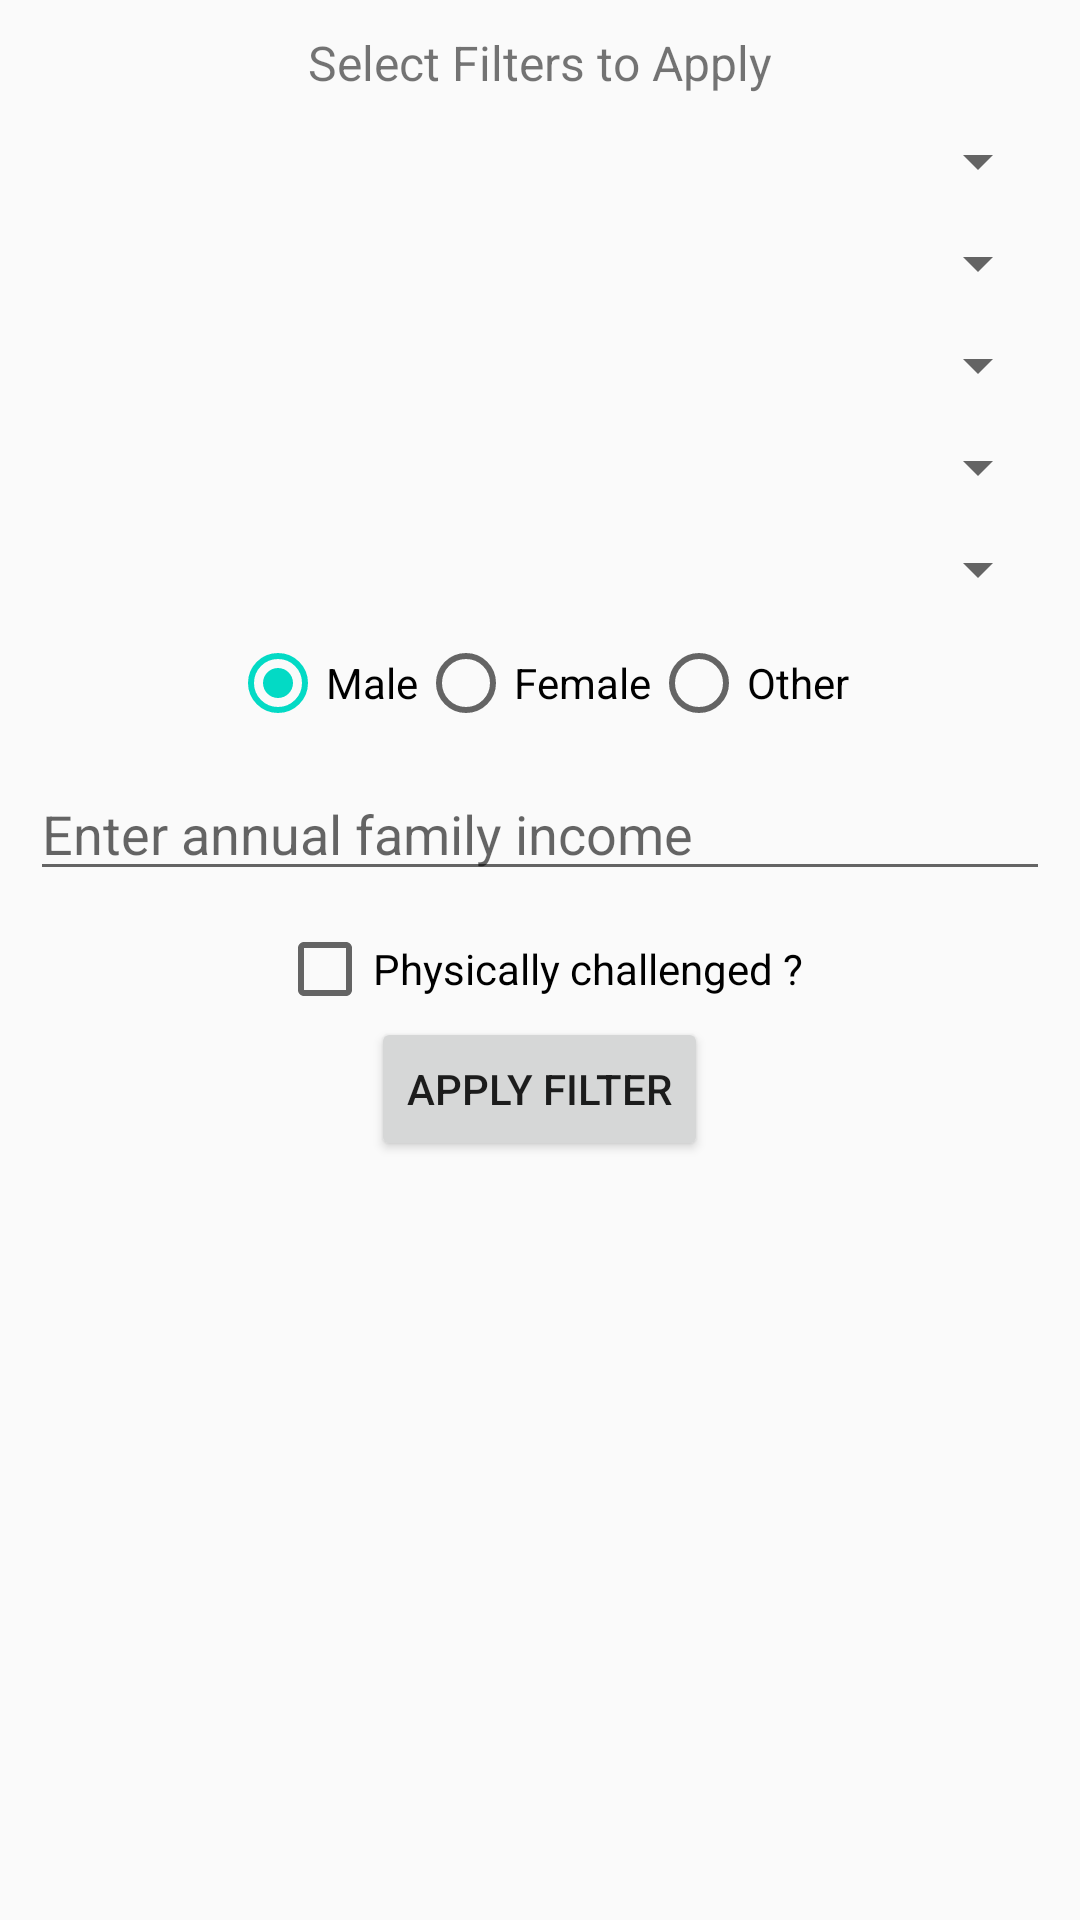

Layout XML and referenced resources for this Android screen:
<!-- AndroidManifest.xml: application theme AppTheme -->
<!-- res/layout/activity_dialog.xml -->
<?xml version="1.0" encoding="utf-8"?>
<ScrollView xmlns:android="http://schemas.android.com/apk/res/android"
    xmlns:tools="http://schemas.android.com/tools"
    android:layout_width="match_parent"
    android:layout_height="wrap_content"
    android:padding="10dp"
    android:fillViewport="true">


    <RelativeLayout
        android:id="@+id/activity_main"
        android:layout_width="match_parent"
        android:layout_height="wrap_content">


        <TextView
            android:id="@+id/textView"
            android:layout_width="wrap_content"
            android:layout_height="wrap_content"
            android:layout_centerHorizontal="true"
            android:textSize="16dp"
            android:text="Select Filters to Apply" />


        <Spinner
            android:id="@+id/spnState1"
            android:layout_width="match_parent"
            android:layout_height="wrap_content"
            android:layout_below="@+id/textView"
            android:layout_marginTop="10dp"/>

        <Spinner
            android:id="@+id/spnCategory1"
            android:layout_width="match_parent"
            android:layout_height="wrap_content"
            android:layout_below="@+id/spnState1"
            android:layout_marginTop="10dp" />

        <Spinner
            android:id="@+id/spnCourse1"
            android:layout_width="match_parent"
            android:layout_height="wrap_content"
            android:layout_below="@+id/spnCategory1"
            android:layout_marginTop="10dp" />

        <Spinner
            android:id="@+id/spnReligion1"
            android:layout_width="match_parent"
            android:layout_height="wrap_content"
            android:layout_below="@+id/spnCourse1"
            android:layout_marginTop="10dp" />


        <Spinner
            android:id="@+id/spnDegree1"
            android:layout_width="match_parent"
            android:layout_height="wrap_content"
            android:layout_below="@+id/spnReligion1"
            android:layout_marginTop="10dp" />

        <RadioGroup
            android:id="@+id/genderRG1"
            android:layout_width="wrap_content"
            android:layout_height="wrap_content"
            android:layout_centerHorizontal="true"
            android:layout_marginTop="10dp"
            android:layout_below="@+id/spnDegree1"
            android:orientation="horizontal">

            <RadioButton
                android:id="@+id/rbMale1"
                android:layout_width="wrap_content"
                android:layout_height="wrap_content"
                android:layout_weight="1"
                android:checked="true"
                android:text="Male" />

            <RadioButton
                android:id="@+id/rbFemale1"
                android:layout_width="wrap_content"
                android:layout_height="wrap_content"
                android:layout_weight="1"
                android:text="Female" />

            <RadioButton
                android:id="@+id/rbOther1"
                android:layout_width="wrap_content"
                android:layout_height="wrap_content"
                android:layout_weight="1"
                android:text="Other" />
        </RadioGroup>

        <EditText
            android:id="@+id/etIncome1"
            android:layout_width="match_parent"
            android:layout_height="wrap_content"
            android:layout_below="@+id/genderRG1"
            android:layout_centerHorizontal="true"
            android:layout_marginTop="12dp"
            android:ems="10"
            android:hint="Enter annual family income"
            android:inputType="number" />

        <CheckBox
            android:id="@+id/chkPhysically1"
            android:layout_width="wrap_content"
            android:layout_height="wrap_content"
            android:layout_below="@+id/etIncome1"
            android:layout_centerHorizontal="true"
            android:layout_marginTop="10dp"
            android:text="Physically challenged ?" />


        <Button
            android:id="@+id/btnFilter"
            android:layout_width="wrap_content"
            android:layout_height="wrap_content"
            android:layout_below="@+id/chkPhysically1"
            android:layout_centerHorizontal="true"
            android:text="Apply Filter" />

        <ProgressBar
            android:id="@+id/progressBar"
            android:layout_width="wrap_content"
            android:layout_height="wrap_content"
            android:layout_centerHorizontal="true"
            android:layout_below="@+id/chkPhysically1"
            android:layout_marginTop="5dp"
            android:indeterminate="true"
            android:visibility="invisible"/>


    </RelativeLayout>
</ScrollView>
<!-- resources referenced by this layout -->
<resources>
  <style name="AppTheme" parent="Theme.AppCompat.Light.DarkActionBar">
          
          <item name="colorPrimary">@color/colorPrimary</item>
          <item name="colorPrimaryDark">@color/colorPrimaryDark</item>
          <item name="colorAccent">@color/colorAccent</item>
      </style>
  <!-- not gathered from this repository: default colours our renderer supplied (Android Studio template values) -->
  <color name="colorPrimary">#FF6200EE</color>
  <color name="colorPrimaryDark">#FF3700B3</color>
  <color name="colorAccent">#FF03DAC5</color>
</resources>
